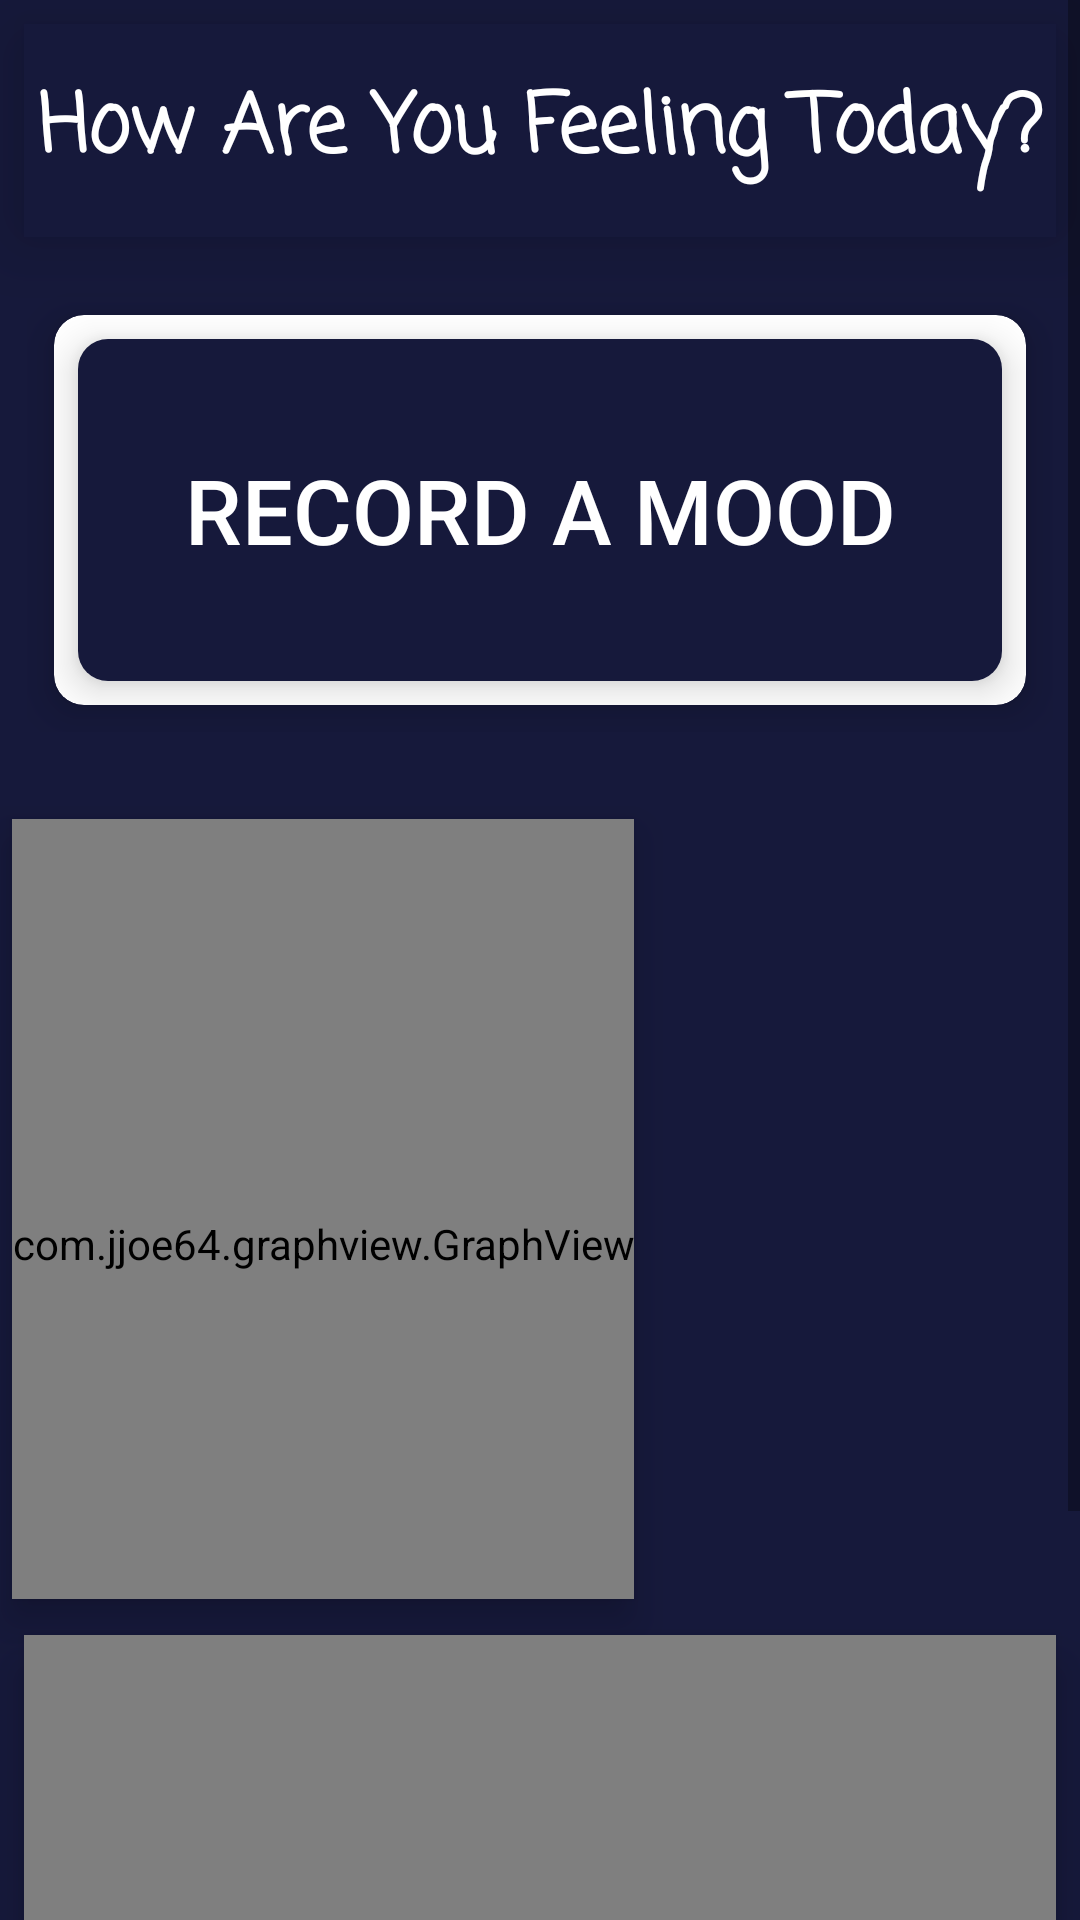

Layout XML and referenced resources for this Android screen:
<!-- AndroidManifest.xml: application theme Theme.AppCompat.Light.NoActionBar -->
<!-- res/layout/fragment_home.xml -->
<?xml version="1.0" encoding="utf-8"?>
<ScrollView
    xmlns:android="http://schemas.android.com/apk/res/android"
    xmlns:app="http://schemas.android.com/apk/res-auto"
    xmlns:tools="http://schemas.android.com/tools"
    android:layout_width="fill_parent"
    android:layout_height="fill_parent">
    <LinearLayout
        android:layout_width="match_parent"
        android:layout_height="wrap_content"
        android:background="@color/colorPrimary"
        android:orientation="vertical">


        <com.google.android.material.card.MaterialCardView
            android:id="@+id/homeTitleCard"
            android:layout_width="match_parent"
            android:layout_height="wrap_content"
            android:layout_margin="8dp"
            android:background="@color/colorPrimary"
            android:theme="@style/Theme.MaterialComponents.Light"
            app:cardCornerRadius="0dp"
            app:cardElevation="15dp"
            tools:layout_editor_absoluteX="8dp">

            <LinearLayout
                android:layout_width="match_parent"
                android:layout_height="71dp"
                android:background="@color/colorPrimary"
                android:orientation="vertical">


                <LinearLayout
                    android:layout_width="match_parent"
                    android:layout_height="wrap_content"
                    android:gravity="center"
                    android:orientation="vertical"
                    android:padding="4dp">

                    
                    <TextView
                        android:id="@+id/home_card_title"
                        android:layout_width="wrap_content"
                        android:layout_height="wrap_content"
                        android:background="@android:color/transparent"
                        android:gravity="center"
                        android:text="@string/asking_feelings"
                        android:textAppearance="@style/TextAppearance.AppCompat.Large"
                        android:textColor="#FFFFFF"
                        android:textSize="40sp"
                        android:textStyle="bold"
                        app:autoSizeTextType="uniform"
                        app:fontFamily="casual" />
                </LinearLayout>
            </LinearLayout>
        </com.google.android.material.card.MaterialCardView>


        <LinearLayout
            android:layout_width="match_parent"
            android:layout_height="wrap_content"
            android:orientation="horizontal"
            android:layout_margin="9sp">


            

            <com.google.android.material.card.MaterialCardView
                android:id="@+id/homeAngryCard"
                android:layout_width="0dp"
                android:layout_height="wrap_content"
                android:layout_weight="1"
                android:clickable="true"
                android:focusable="true"
                android:foreground="?android:attr/selectableItemBackground"
                android:theme="@style/Theme.MaterialComponents.Light"
                app:cardCornerRadius="10dp"
                app:cardElevation="8dp"
                android:layout_margin="9sp">

                <LinearLayout
                    android:id="@+id/LinearLay"
                    android:layout_width="match_parent"
                    android:layout_height="130dp"
                    android:orientation="vertical"
                    android:background="@drawable/gradient_anim"
                    tools:context="com.suad.venttome.HomeFragment">

                    <com.google.android.material.card.MaterialCardView
                        android:id="@+id/backupCard"
                        android:layout_width="match_parent"
                        android:layout_height="wrap_content"
                        android:foreground="?android:attr/selectableItemBackground"
                        android:theme="@style/Theme.MaterialComponents.Light"
                        android:background="@android:color/transparent"
                        app:cardCornerRadius="10dp"
                        app:cardElevation="8dp"
                        android:layout_margin="8sp">

                        <Button
                            android:id="@+id/angry_btn"
                            android:textColor="@android:color/white"
                            android:layout_width="match_parent"
                            android:layout_height="130dp"
                            android:textSize="30sp"
                            android:clickable="false"
                            android:background="@color/colorPrimary"
                            android:layout_gravity="center"
                            android:text="Record A Mood" />
                    </com.google.android.material.card.MaterialCardView>
                </LinearLayout>


            </com.google.android.material.card.MaterialCardView>


        </LinearLayout>
        <LinearLayout
            android:layout_width="match_parent"
            android:layout_height="wrap_content"
            android:orientation="horizontal">


            

            <com.google.android.material.card.MaterialCardView
                android:id="@+id/homeEmptyCard"
                android:layout_width="0dp"
                android:layout_height="wrap_content"
                android:layout_margin="8dp"
                android:layout_weight="50"
                android:clickable="true"
                android:focusable="true"
                android:foreground="?android:attr/selectableItemBackground"
                android:theme="@style/Theme.MaterialComponents.Light"
                android:visibility="invisible"
                app:cardCornerRadius="0dp"
                app:cardElevation="8dp"/>


        </LinearLayout>

        <com.google.android.material.card.MaterialCardView
            android:layout_width="wrap_content"
            android:layout_height="wrap_content"
            android:layout_margin="4dp"
            android:background="@color/colorPrimary"
            android:theme="@style/Theme.MaterialComponents.Light"
            app:cardCornerRadius="0dp"
            app:cardElevation="8dp"
            android:layout_weight="50">

            <LinearLayout
                android:layout_width="match_parent"
                android:layout_height="wrap_content"
                android:orientation="vertical"
                android:background="@color/colorPrimary">

                <com.jjoe64.graphview.GraphView
                    android:id="@+id/graph_id"
                    android:layout_width="wrap_content"
                    android:layout_height="260dp"
                    android:paddingTop="23dp">

                </com.jjoe64.graphview.GraphView>
            </LinearLayout>

        </com.google.android.material.card.MaterialCardView>
        <com.google.android.material.card.MaterialCardView
            android:layout_width="match_parent"
            android:layout_height="wrap_content"
            android:layout_margin="8dp"
            android:theme="@style/Theme.MaterialComponents.Light"
            app:cardCornerRadius="0dp"
            app:cardElevation="8dp"
            android:layout_weight="50"
            android:background="@color/colorPrimary">
            <LinearLayout
                android:layout_width="match_parent"
                android:layout_height="wrap_content"
                android:orientation="vertical"
                android:background="@color/colorPrimary">

                <com.github.mikephil.charting.charts.PieChart
                    android:id="@+id/chart_id"
                    android:layout_width="match_parent"
                    android:layout_height="260dp"
                    android:paddingTop="23dp" />
            </LinearLayout>

        </com.google.android.material.card.MaterialCardView>
    </LinearLayout>
</ScrollView>
<!-- resources referenced by this layout -->
<resources>
  <color name="colorPrimary">#16193B</color>
  <string name="asking_feelings">How Are You Feeling Today?</string>
</resources>
